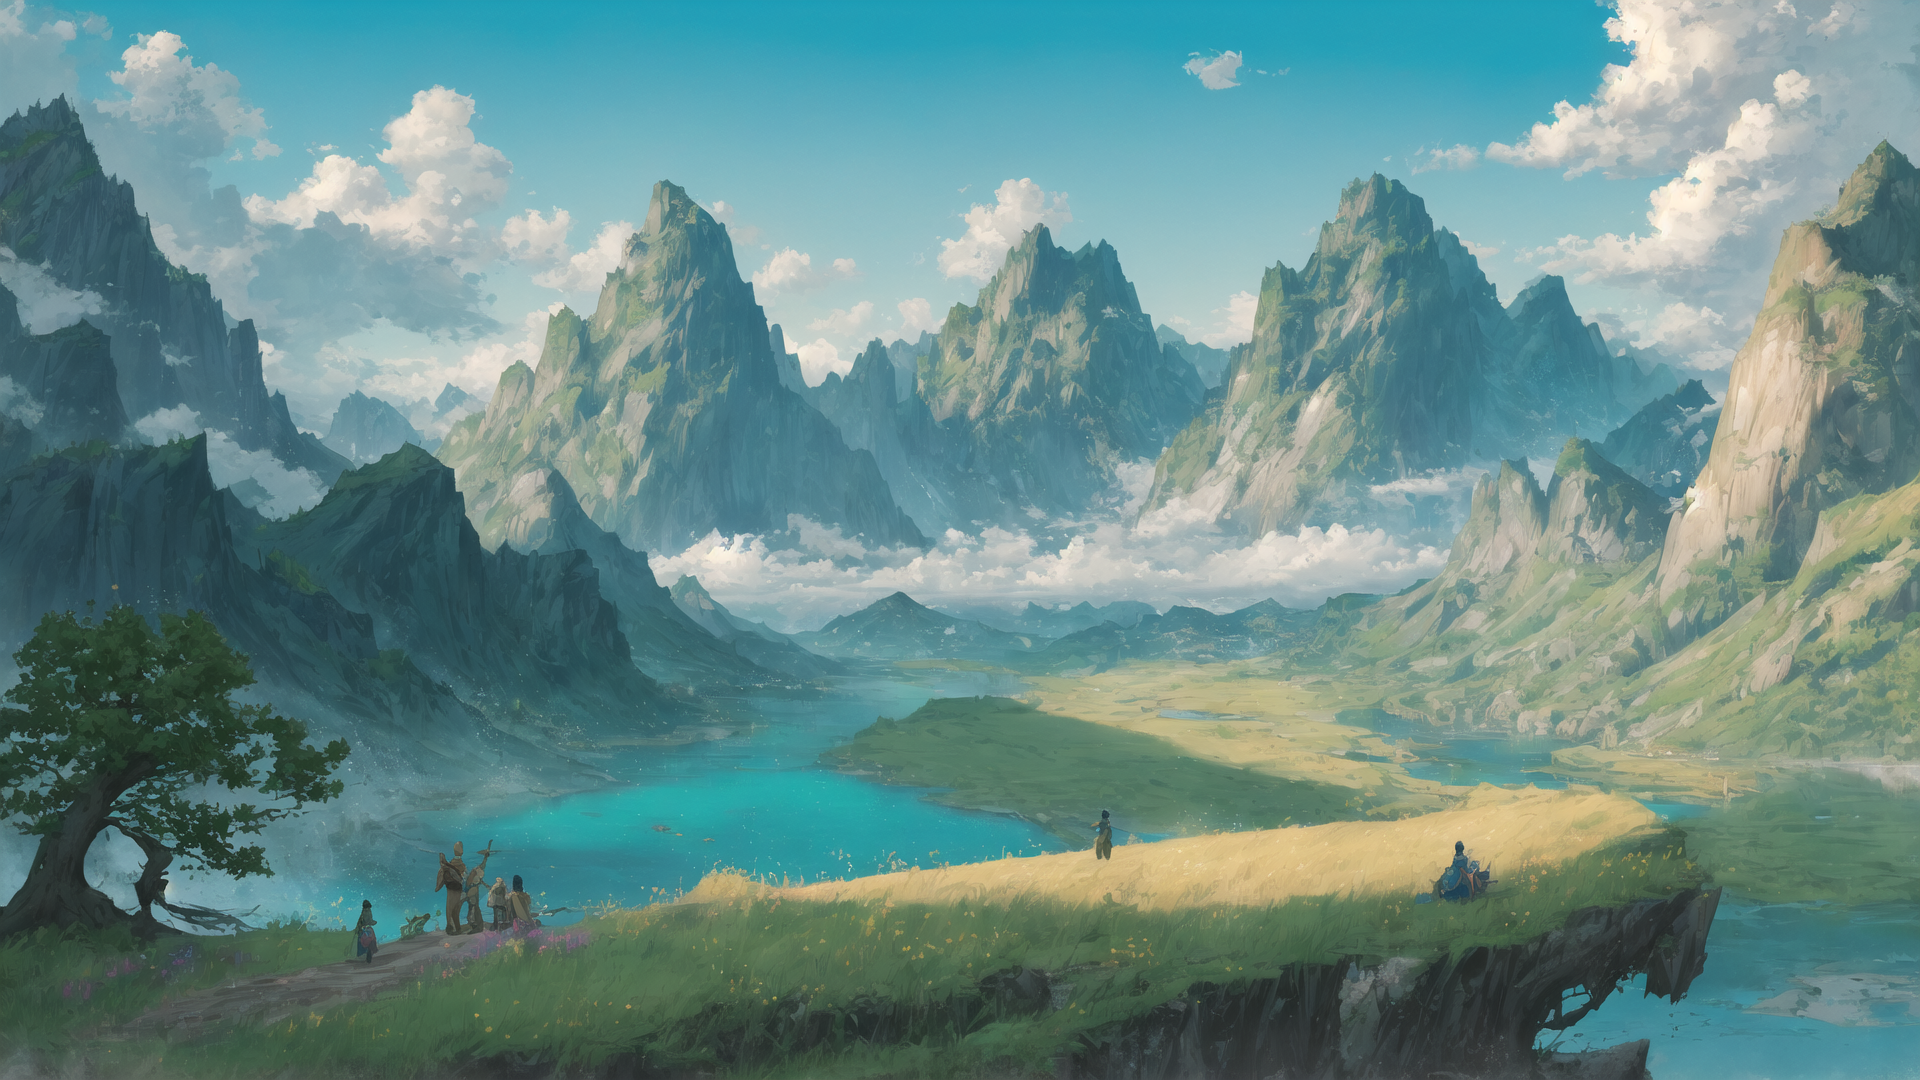
Generation parameters embedded in this image by AUTOMATIC1111 Stable Diffusion web UI or a fork of it (Forge, ...) (PNG 'parameters' text chunk):
a painting of a beautiful landscape with green fields and mountains and a lake, fantasy landscape, awesome composition, fantasy elements, flora fauna, masterpiece, 4k, 8k, digital art, league of legends, legends of runeterra, trending on artstation, colorful, vivid colors, beautiful, clouds, beautiful clouds, anime, ghiblie, concept art, scenery, water, sky, day, tree, cloud, waterfall, building, nature, river, blue sky,
Negative prompt: lowres, text, error, missing fingers, extra digit, fewer digits, cropped, worst quality, low quality, normal quality, jpeg artifacts,signature, watermark, username, blurry, artist name, humans, castle, 1girl, solo, female
Steps: 20, Sampler: DPM++ 2S a Karras, CFG scale: 7, Seed: 4049748199, Size: 960x540, Model hash: 6870d20fac, Model: fantasyWorld_v1, Denoising strength: 0.5, Hires upscale: 2, Hires upscaler: Latent